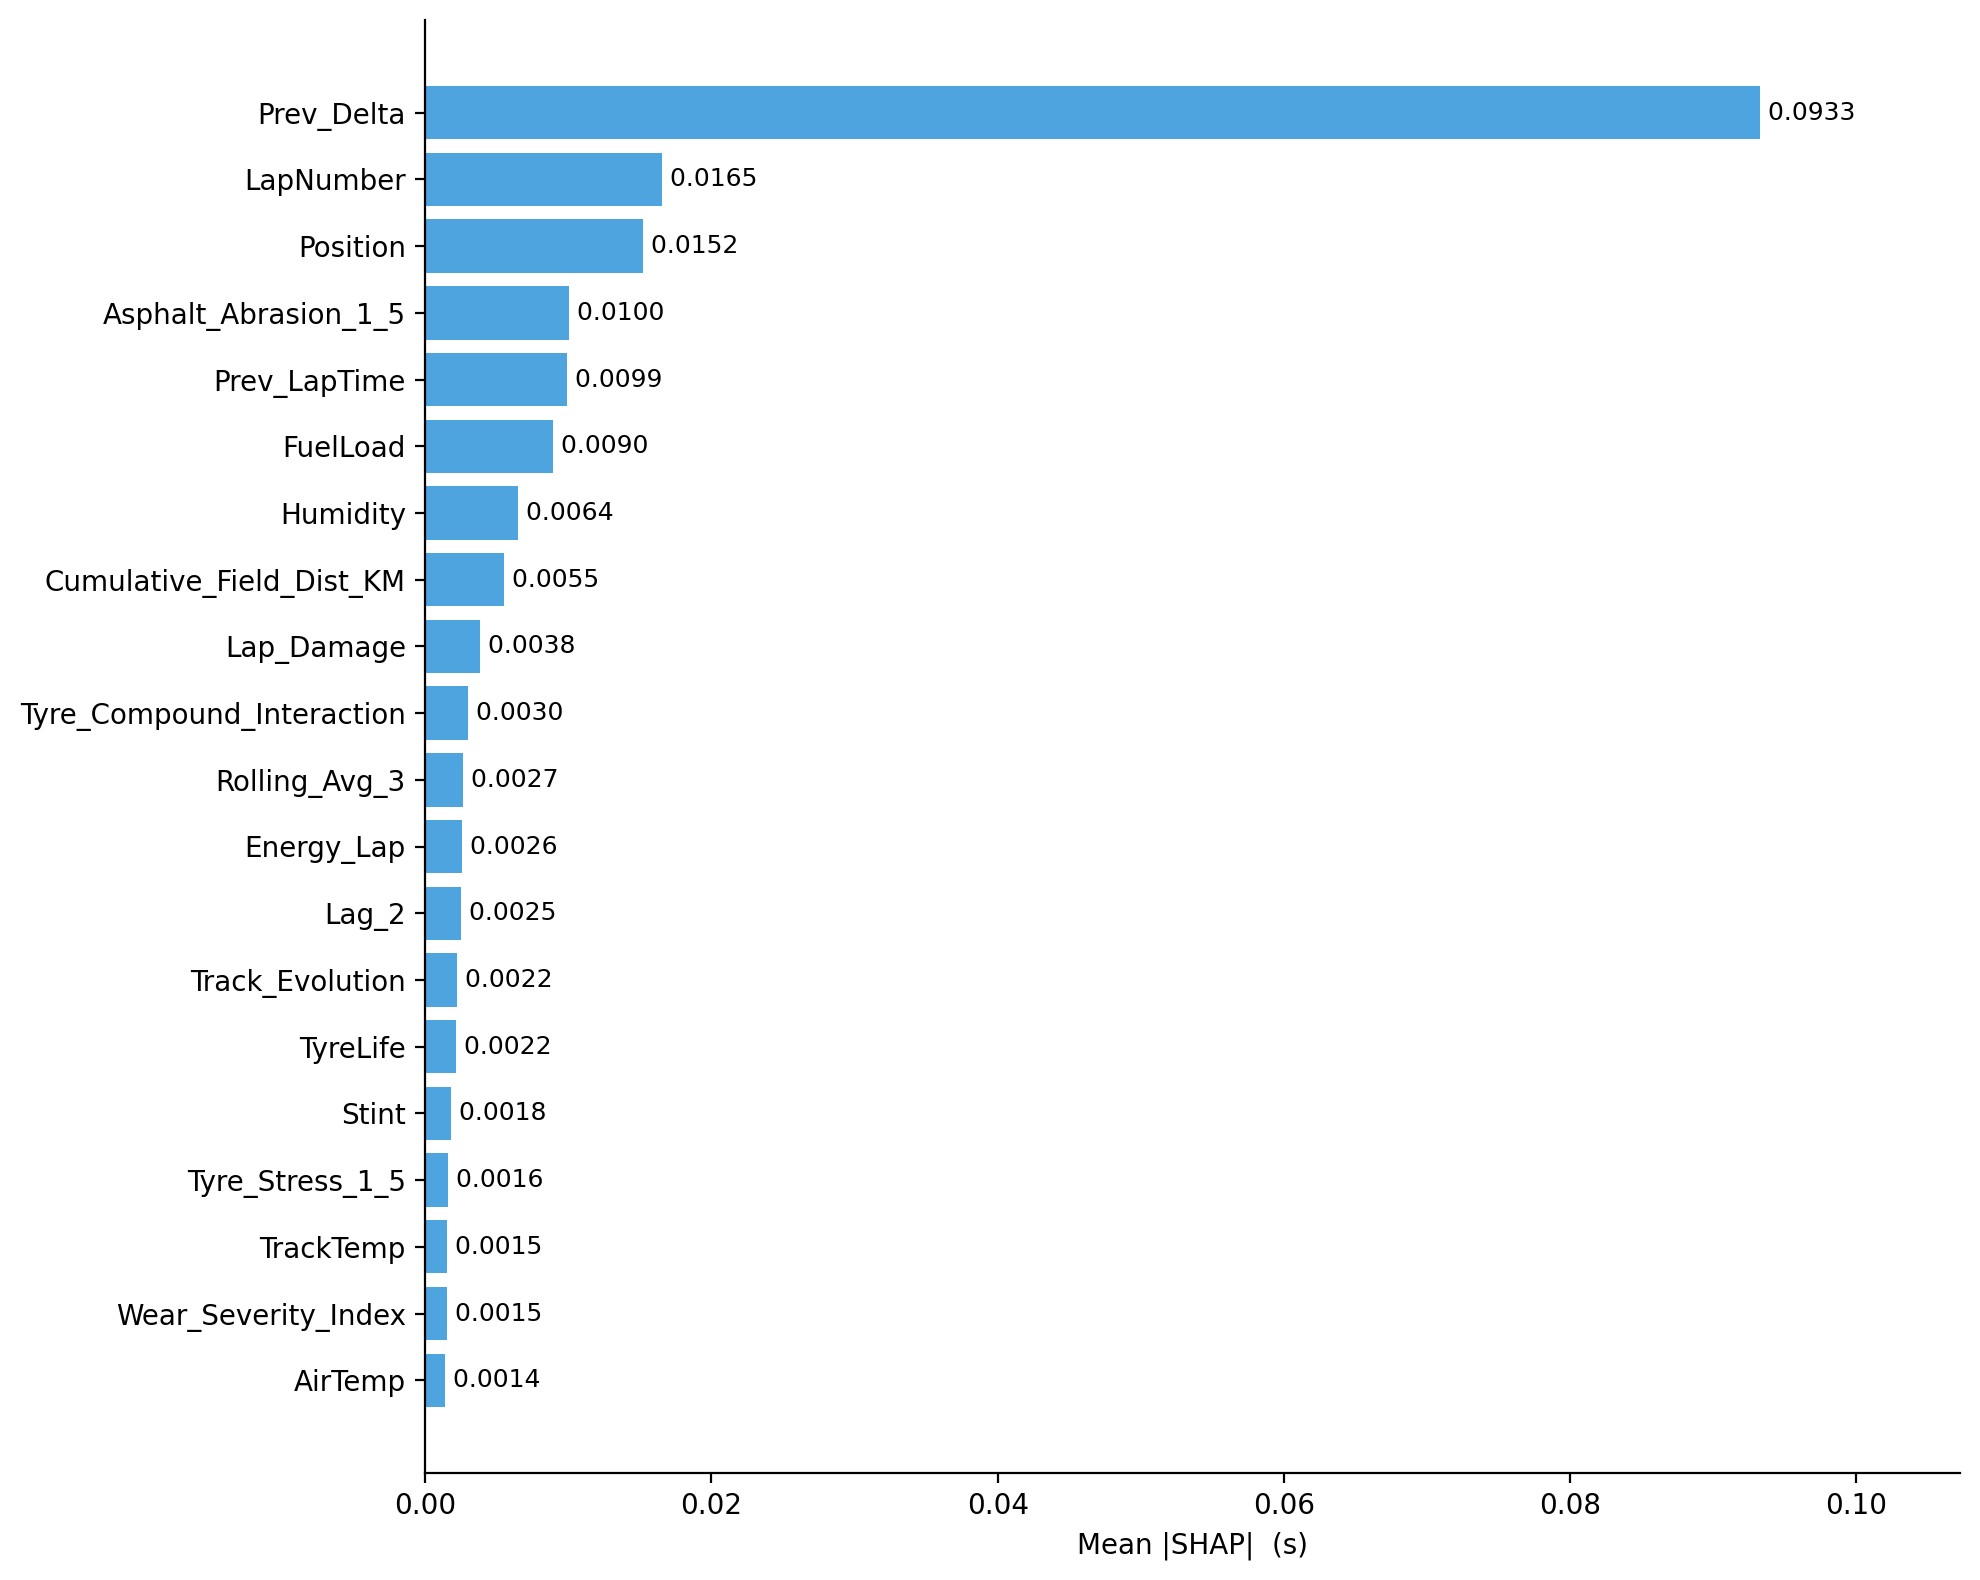

Data behind this chart, as committed beside it:
Feature, Mean_Abs_SHAP
Prev_Delta, 0.09327
LapNumber, 0.01652
Position, 0.01518
Asphalt_Abrasion_1_5, 0.01001
Prev_LapTime, 0.009932
FuelLoad, 0.008952
Humidity, 0.006447
Cumulative_Field_Dist_KM, 0.00547
Lap_Damage, 0.003795
Tyre_Compound_Interaction, 0.003009
Rolling_Avg_3, 0.002658
Energy_Lap, 0.002576
Lag_2, 0.0025
Track_Evolution, 0.002206
TyreLife, 0.002169
Stint, 0.001771
Tyre_Stress_1_5, 0.001577
TrackTemp, 0.001519
Wear_Severity_Index, 0.001485
AirTemp, 0.001375
Pressure, 0.001374
Min_Pressure_Front_PSI, 0.00114
Mean_Speed_Variability, 0.001124
Location_Encoded, 0.000978
Circuit_Length_KM, 0.0008976
Downforce_1_5, 0.0008464
Compound_Int, 0.0006673
Std_Brake_Point_Norm, 0.000579
Std_Brake_Fraction, 0.0005787
Std_Throttle_On_Dist_Norm, 0.0005154
DRS_Fraction, 0.0004371
Total_Min_Pressure, 0.0004261
P_1, 0.0003985
WindSpeed, 0.0003951
Mean_Brake_Point_Norm, 0.0003754
Accumulated_Tyre_Wear, 0.0003706
Std_Throttle_Integral_Norm, 0.0003652
Gap_To_Car_Ahead, 0.0003503
Mean_Brake_Fraction, 0.0003464
Grip_Aero_Balance, 0.0003219
Mean_Throttle_On_Dist_Norm, 0.0003187
Track_Flow_Type, 0.0003042
Traction_1_5, 0.0002942
Style_Entropy, 0.0002832
LatOffset_Mean, 0.0002765
Mean_Apex_Speed_Ratio, 0.0002748
P_2, 0.0002657
Mean_Throttle_Integral_Norm, 0.0002576
Min_Pressure_Rear_PSI, 0.0002572
Std_Speed_Variability, 0.000237
P_0, 0.0002276
WindDirection, 0.0002142
Dirty_Air_Fraction, 0.0002101
Aero_Loss, 0.0001982
LatOffset_Std, 0.0001902
Std_Apex_Speed_Ratio, 0.0001818
Braking_1_5, 0.0001505
Driver_Encoded, 0.0001411
Asphalt_Grip_1_5, 0.0001403
Year, 0.0001333
... 5 more rows
